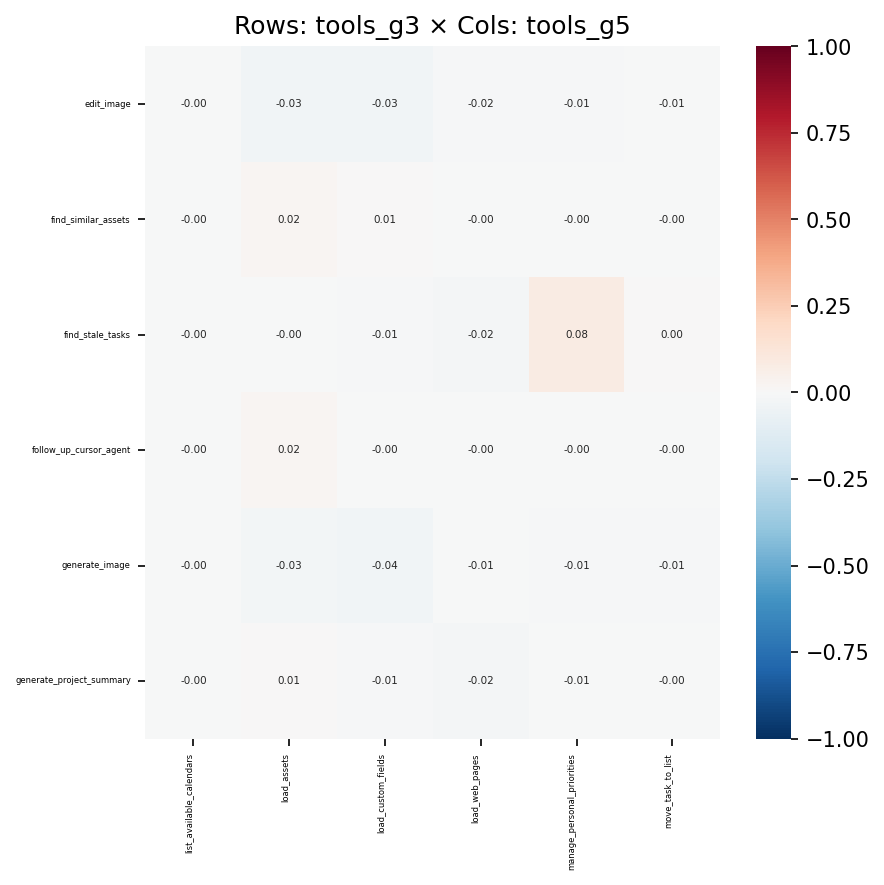

Source data for this figure (header and first rows):
, list_available_calendars, load_assets, load_custom_fields, load_web_pages, manage_personal_priorities, move_task_to_list
edit_image, -0.0007875, -0.03335, -0.03134, -0.01515, -0.008858, -0.00674
find_similar_assets, -0.000105, 0.02281, 0.00723, -0.002326, -0.001177, -0.0008052
find_stale_tasks, -0.0007465, -0.0001703, -0.008097, -0.01695, 0.0792, 0.003626
follow_up_cursor_agent, -4.0004174447704646e-05, 0.01635, -0.001656, -0.0009219, -0.00045, -0.0003479
generate_image, -0.001101, -0.03025, -0.03745, -0.006295, -0.01233, -0.009211
generate_project_summary, -0.0007879, 0.006844, -0.01486, -0.01722, -0.005539, -0.003707
